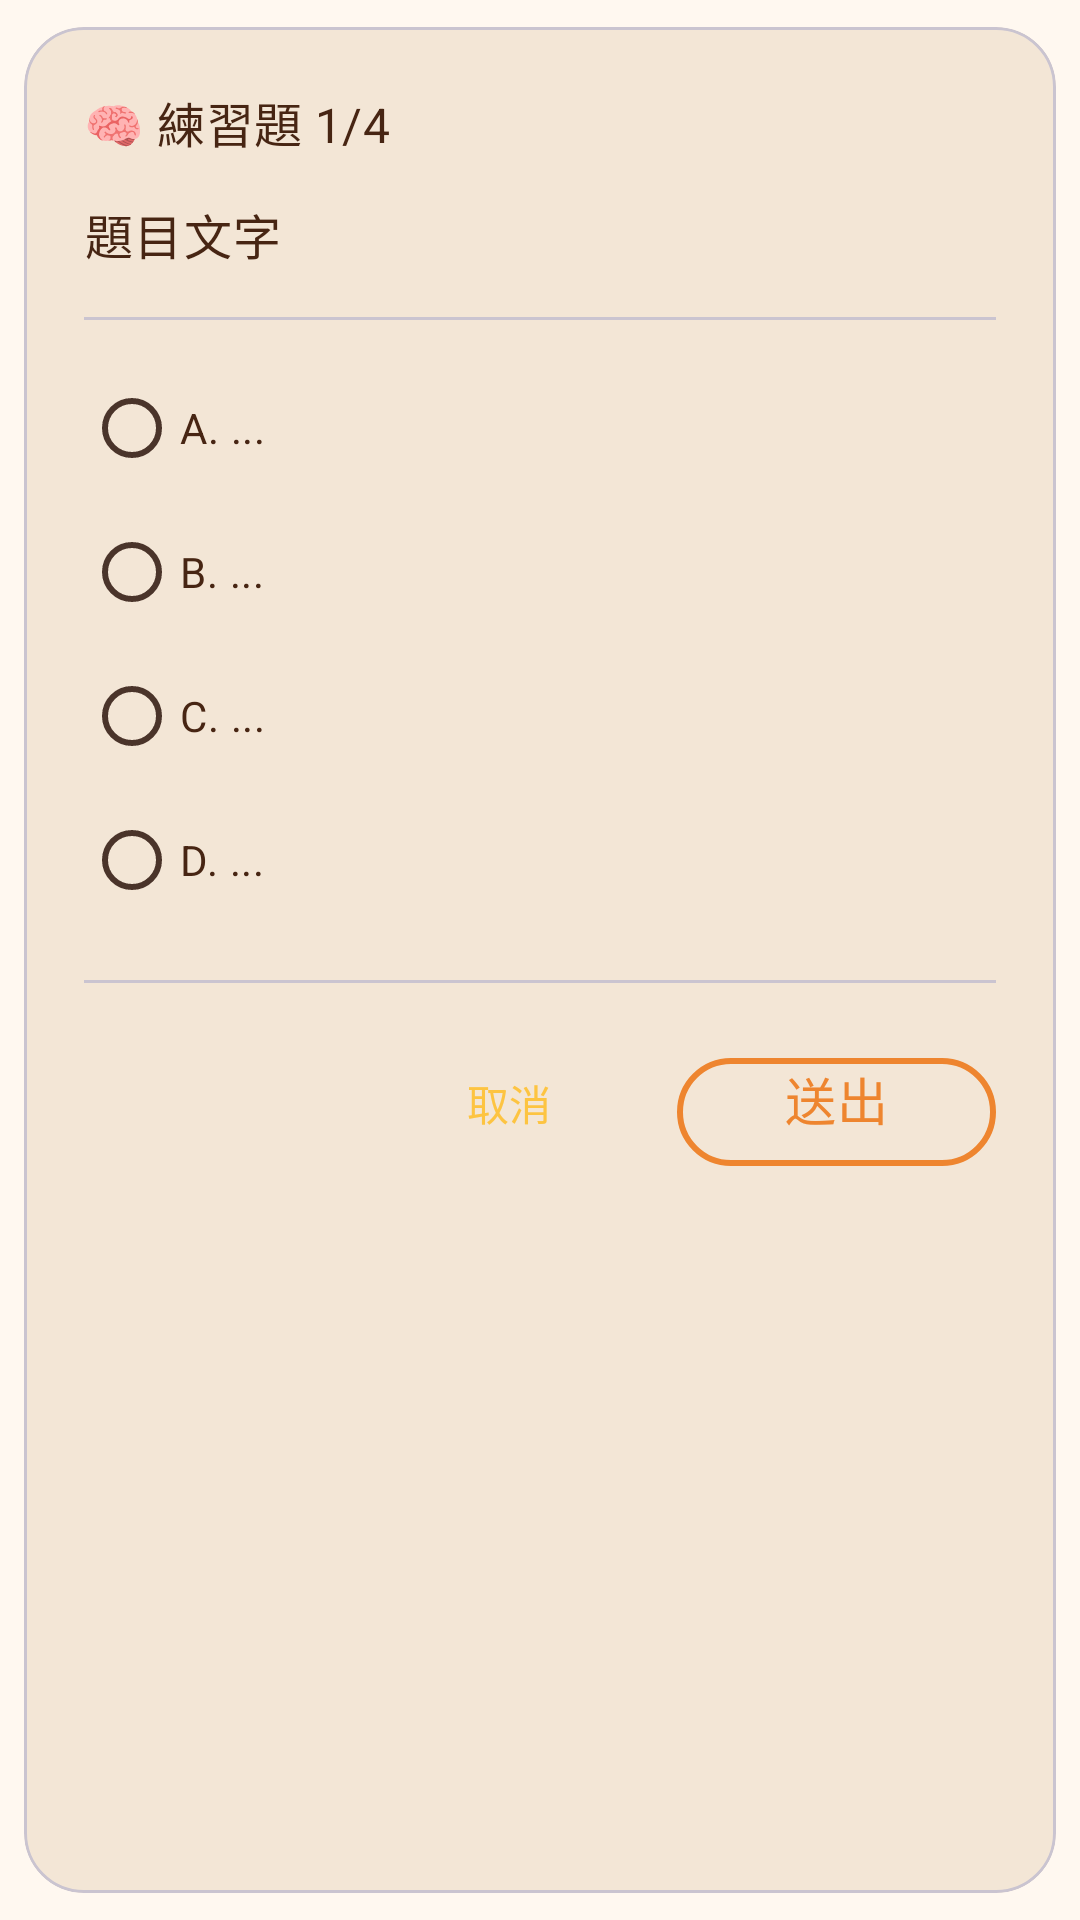

Write the Android layout XML for this screen, with the resource values it uses.
<!-- AndroidManifest.xml: application theme Theme.Energy_learning_app -->
<!-- res/layout/dialog_quiz.xml -->
<?xml version="1.0" encoding="utf-8"?>
<com.google.android.material.card.MaterialCardView xmlns:android="http://schemas.android.com/apk/res/android"
    xmlns:app="http://schemas.android.com/apk/res-auto"
    android:layout_width="match_parent"
    android:layout_height="wrap_content"
    app:cardCornerRadius="20dp"
    app:cardUseCompatPadding="true"
    app:cardBackgroundColor="?attr/colorSurfaceVariant">

    <LinearLayout
        android:layout_width="match_parent"
        android:layout_height="wrap_content"
        android:orientation="vertical"
        android:padding="20dp">

        <TextView
            android:id="@+id/tvQuizTitle"
            style="@style/Text.SectionTitle"
            android:layout_width="match_parent"
            android:layout_height="wrap_content"
            android:text="🧠 練習題 1/4" />

        <TextView
            android:id="@+id/tvQuizQuestion"
            style="@style/Text.BodyLarge"
            android:layout_width="match_parent"
            android:layout_height="wrap_content"
            android:layout_marginTop="12dp"
            android:text="題目文字" />

        <com.google.android.material.divider.MaterialDivider
            android:layout_width="match_parent"
            android:layout_height="wrap_content"
            android:layout_marginTop="16dp" />

        <RadioGroup
            android:id="@+id/rgOptions"
            android:layout_width="match_parent"
            android:layout_height="wrap_content"
            android:layout_marginTop="12dp"
            android:orientation="vertical">

            <RadioButton
                android:id="@+id/rbA"
                android:layout_width="match_parent"
                android:layout_height="wrap_content"
                android:text="A. ..."
                android:textColor="?attr/colorOnBackground" />

            <RadioButton
                android:id="@+id/rbB"
                android:layout_width="match_parent"
                android:layout_height="wrap_content"
                android:text="B. ..."
                android:textColor="?attr/colorOnBackground" />

            <RadioButton
                android:id="@+id/rbC"
                android:layout_width="match_parent"
                android:layout_height="wrap_content"
                android:text="C. ..."
                android:textColor="?attr/colorOnBackground" />

            <RadioButton
                android:id="@+id/rbD"
                android:layout_width="match_parent"
                android:layout_height="wrap_content"
                android:text="D. ..."
                android:textColor="?attr/colorOnBackground" />
        </RadioGroup>

        <com.google.android.material.divider.MaterialDivider
            android:layout_width="match_parent"
            android:layout_height="wrap_content"
            android:layout_marginTop="16dp" />

        
        <TextView
            android:id="@+id/tvRationale"
            style="@style/Text.Body"
            android:layout_width="match_parent"
            android:layout_height="wrap_content"
            android:layout_marginTop="12dp"
            android:visibility="gone"
            android:text="解析" />

        <LinearLayout
            android:layout_width="match_parent"
            android:layout_height="wrap_content"
            android:layout_marginTop="16dp"
            android:gravity="end"
            android:orientation="horizontal">

            <com.google.android.material.button.MaterialButton
                android:id="@+id/btnCancel"
                style="@style/Widget.Button.Text"
                android:layout_width="wrap_content"
                android:layout_height="wrap_content"
                android:text="取消" />

            <com.google.android.material.button.MaterialButton
                android:id="@+id/btnReport"
                style="@style/Widget.Button.Text"
                android:layout_width="wrap_content"
                android:layout_height="wrap_content"
                android:layout_marginStart="8dp"
                android:visibility="gone"
                android:text="這題有問題" />

            <com.google.android.material.button.MaterialButton
                android:id="@+id/btnSubmit"
                style="@style/Widget.Button.Outlined.Small"
                android:layout_width="wrap_content"
                android:layout_height="wrap_content"
                android:layout_marginStart="12dp"
                android:text="送出" />

            <com.google.android.material.button.MaterialButton
                android:id="@+id/btnNext"
                style="@style/Widget.Button.Small"
                android:layout_width="wrap_content"
                android:layout_height="wrap_content"
                android:layout_marginStart="12dp"
                android:visibility="gone"
                android:text="下一題" />
        </LinearLayout>


    </LinearLayout>
</com.google.android.material.card.MaterialCardView>
<!-- resources referenced by this layout -->
<resources>
  <style name="Text.Body" parent="TextAppearance.Material3.BodyMedium">
          <item name="fontFamily">@font/gensenrounded_regular</item>
          <item name="android:textColor">?attr/colorOnBackground</item>
  
          <item name="android:includeFontPadding">false</item>
      </style>
  <style name="Text.BodyLarge" parent="TextAppearance.Material3.BodyLarge">
          <item name="fontFamily">@font/gensenrounded_regular</item>
          <item name="android:textColor">?attr/colorOnBackground</item>
  
          <item name="android:includeFontPadding">false</item>
      </style>
  <style name="Text.SectionTitle" parent="TextAppearance.Material3.TitleMedium">
          <item name="fontFamily">@font/gensenrounded_medium</item>
          <item name="android:textColor">?attr/colorOnBackground</item>
  
          <item name="android:includeFontPadding">false</item>
          <item name="android:paddingTop">-1dp</item>
          <item name="android:paddingBottom">2dp</item>
      </style>
  <style name="Widget.Button.Outlined.Small" parent="Widget.Button.Outlined">
          <item name="android:textSize">17sp</item>
          <item name="android:minHeight">36dp</item>
          <item name="android:paddingStart">36dp</item>
          <item name="android:paddingEnd">36dp</item>
          <item name="android:paddingBottom">9dp</item>
      </style>
  <style name="Widget.Button.Small" parent="Widget.Button">
          <item name="android:textSize">17sp</item>
          <item name="android:minHeight">36dp</item>
          <item name="android:paddingStart">36dp</item>
          <item name="android:paddingEnd">36dp</item>
          <item name="android:paddingBottom">9dp</item>
      </style>
  <style name="Widget.Button.Text" parent="Widget.Material3.Button.TextButton">
          <item name="fontFamily">@font/gensenrounded_medium</item>
          <item name="android:textColor">?attr/colorPrimary</item>
          <item name="rippleColor">?attr/colorPrimary</item>
      </style>
  <style name="Theme.Energy_learning_app" parent="Base.Theme.Energy_learning_app" />
  <style name="Widget.Button" parent="Widget.Material3.Button">
          <item name="backgroundTint">?attr/colorPrimary</item>
          <item name="cornerRadius">100dp</item>
          <item name="android:minHeight">48dp</item>
          <item name="android:paddingStart">48dp</item>
          <item name="android:paddingEnd">48dp</item>
          <item name="android:textAppearance">@style/Text.Button</item>
          <item name="android:textSize">20sp</item>
          <item name="android:paddingTop">0dp</item>
          <item name="android:paddingBottom">12dp</item>
          <item name="android:insetTop">0dp</item>
          <item name="android:insetBottom">0dp</item>
          <item name="rippleColor">?attr/colorOnPrimary</item>
      </style>
  <style name="Text.ButtonSecondary" parent="TextAppearance.Material3.LabelLarge">
          <item name="fontFamily">@font/gensenrounded_heavy</item>
          <item name="android:textColor">?attr/colorSecondary</item>
  
          <item name="android:includeFontPadding">false</item>
      </style>
  <style name="Text.Button" parent="TextAppearance.Material3.LabelLarge">
          <item name="fontFamily">@font/gensenrounded_heavy</item>
          <item name="android:textColor">?attr/colorOnPrimary</item>
  
          <item name="android:includeFontPadding">false</item>
      </style>
</resources>
